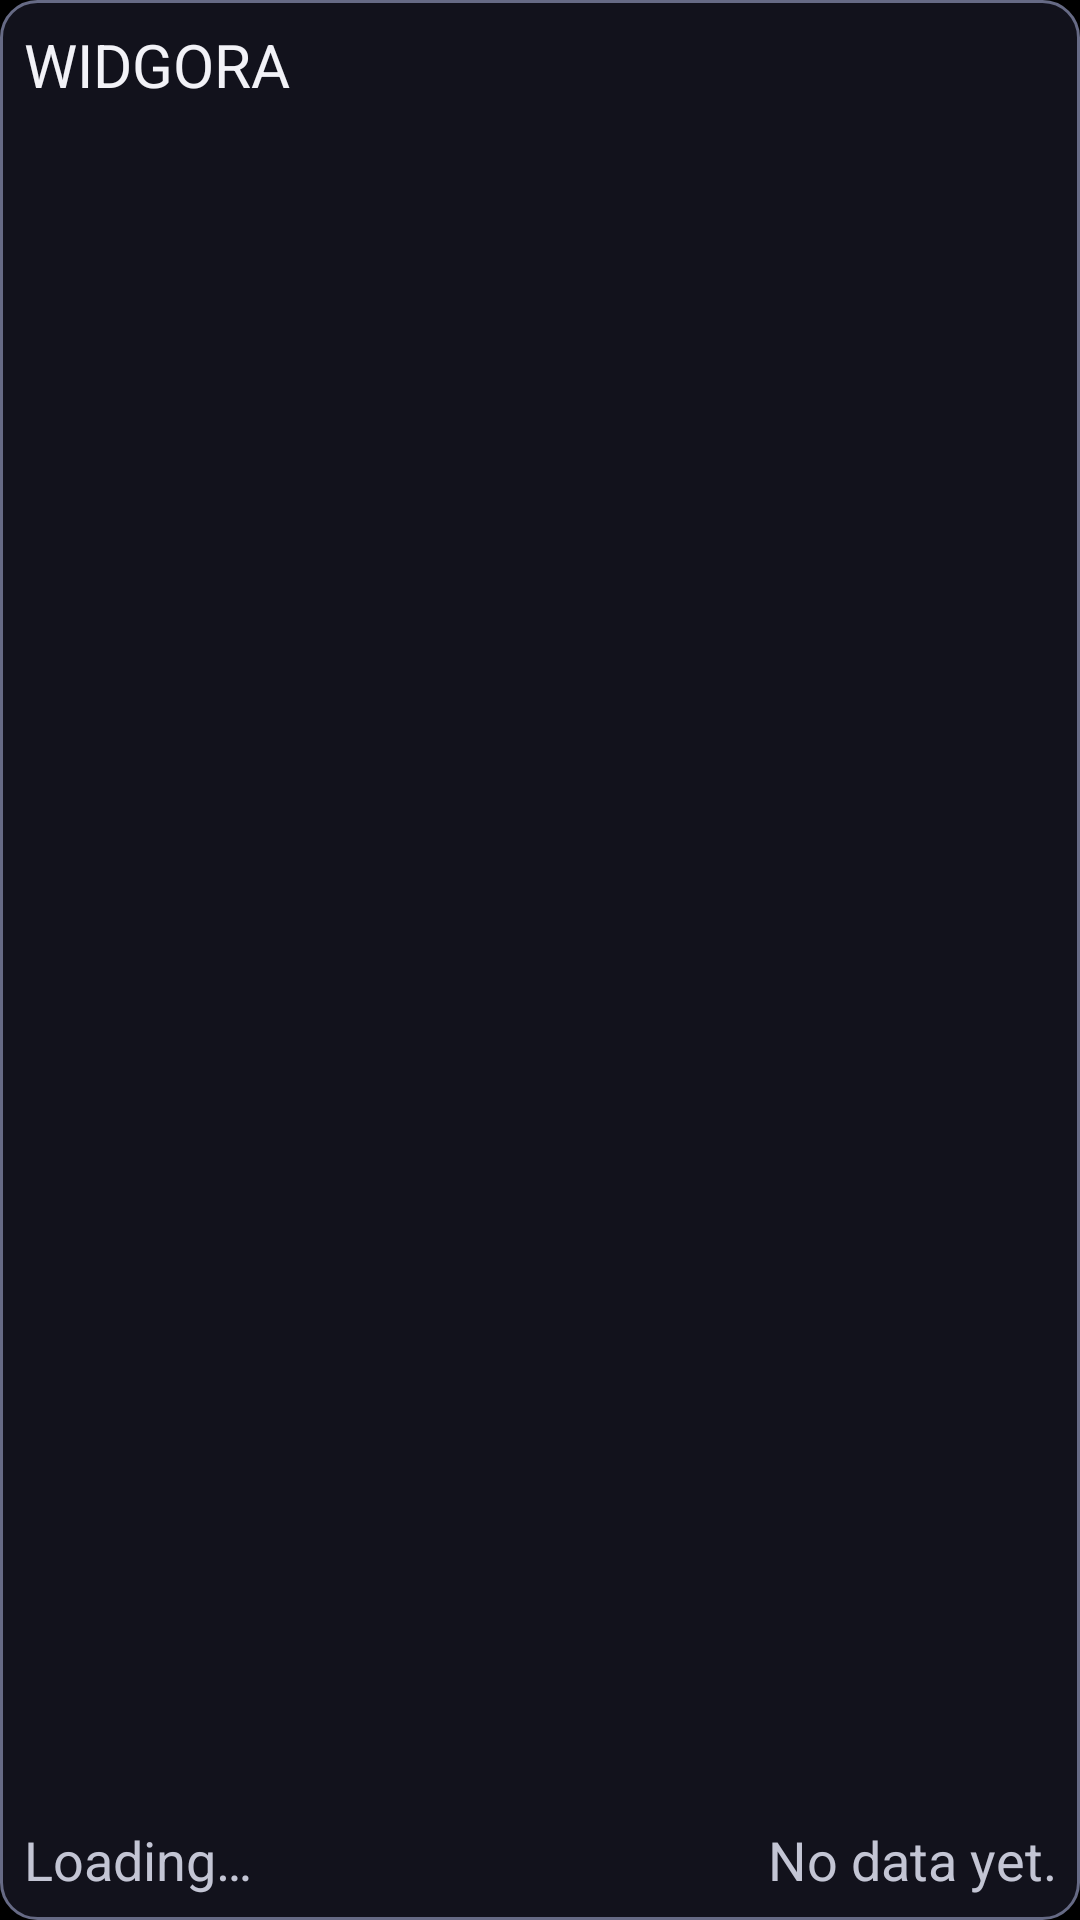

Here is an Android app screen rendered from its layout file. Give the layout XML and the strings, colors and styles it references.
<!-- AndroidManifest.xml: application theme Theme.Widgora -->
<!-- res/layout/widget_list.xml -->
<?xml version="1.0" encoding="utf-8"?>
<LinearLayout xmlns:android="http://schemas.android.com/apk/res/android"
    android:id="@+id/widget_root"
    android:layout_width="match_parent"
    android:layout_height="match_parent"
    android:background="@drawable/widget_background"
    android:contentDescription="@string/widget_open_app"
    android:focusable="true"
    android:orientation="vertical"
    android:padding="@dimen/widget_padding_compact">

    <LinearLayout
        android:layout_width="match_parent"
        android:layout_height="wrap_content"
        android:orientation="horizontal">

        <TextView
            android:id="@+id/widget_title"
            android:layout_width="0dp"
            android:layout_height="wrap_content"
            android:layout_weight="1"
            android:ellipsize="end"
            android:maxLines="1"
            android:text="@string/app_name"
            android:textColor="@color/widget_on_surface"
            android:textSize="@dimen/widget_text_list_title" />

        <TextView
            android:id="@+id/widget_title_more"
            android:layout_width="wrap_content"
            android:layout_height="wrap_content"
            android:layout_marginStart="@dimen/widget_padding_compact"
            android:gravity="end"
            android:maxLines="1"
            android:textColor="@color/widget_on_surface_muted"
            android:textSize="@dimen/widget_text_list_title"
            android:visibility="gone" />

    </LinearLayout>

    <LinearLayout
        android:layout_width="match_parent"
        android:layout_height="0dp"
        android:layout_weight="1"
        android:gravity="center_vertical"
        android:orientation="vertical">

        <TextView
            android:id="@+id/widget_empty"
            android:layout_width="match_parent"
            android:layout_height="wrap_content"
            android:ellipsize="end"
            android:maxLines="3"
            android:textColor="@color/widget_on_surface_muted"
            android:textSize="@dimen/widget_text_list_row"
            android:visibility="gone" />

        <LinearLayout
            android:layout_width="match_parent"
            android:layout_height="wrap_content"
            android:orientation="horizontal">

            <TextView
                android:id="@+id/widget_row_0"
                android:layout_width="0dp"
                android:layout_height="wrap_content"
                android:layout_weight="1"
                android:ellipsize="end"
                android:maxLines="1"
                android:textColor="@color/widget_on_surface"
                android:textSize="@dimen/widget_text_list_row"
                android:visibility="gone" />

            <TextView
                android:id="@+id/widget_row_0_detail"
                android:layout_width="wrap_content"
                android:layout_height="wrap_content"
                android:layout_marginStart="@dimen/widget_padding_compact"
                android:gravity="end"
                android:maxLines="1"
                android:textColor="@color/widget_on_surface_muted"
                android:textSize="@dimen/widget_text_list_row"
                android:visibility="gone" />

        </LinearLayout>

        <LinearLayout
            android:layout_width="match_parent"
            android:layout_height="wrap_content"
            android:orientation="horizontal">

            <TextView
                android:id="@+id/widget_row_1"
                android:layout_width="0dp"
                android:layout_height="wrap_content"
                android:layout_weight="1"
                android:ellipsize="end"
                android:maxLines="1"
                android:textColor="@color/widget_on_surface"
                android:textSize="@dimen/widget_text_list_row"
                android:visibility="gone" />

            <TextView
                android:id="@+id/widget_row_1_detail"
                android:layout_width="wrap_content"
                android:layout_height="wrap_content"
                android:layout_marginStart="@dimen/widget_padding_compact"
                android:gravity="end"
                android:maxLines="1"
                android:textColor="@color/widget_on_surface_muted"
                android:textSize="@dimen/widget_text_list_row"
                android:visibility="gone" />

        </LinearLayout>

        <LinearLayout
            android:layout_width="match_parent"
            android:layout_height="wrap_content"
            android:orientation="horizontal">

            <TextView
                android:id="@+id/widget_row_2"
                android:layout_width="0dp"
                android:layout_height="wrap_content"
                android:layout_weight="1"
                android:ellipsize="end"
                android:maxLines="1"
                android:textColor="@color/widget_on_surface"
                android:textSize="@dimen/widget_text_list_row"
                android:visibility="gone" />

            <TextView
                android:id="@+id/widget_row_2_detail"
                android:layout_width="wrap_content"
                android:layout_height="wrap_content"
                android:layout_marginStart="@dimen/widget_padding_compact"
                android:gravity="end"
                android:maxLines="1"
                android:textColor="@color/widget_on_surface_muted"
                android:textSize="@dimen/widget_text_list_row"
                android:visibility="gone" />

        </LinearLayout>

        <LinearLayout
            android:layout_width="match_parent"
            android:layout_height="wrap_content"
            android:orientation="horizontal">

            <TextView
                android:id="@+id/widget_row_3"
                android:layout_width="0dp"
                android:layout_height="wrap_content"
                android:layout_weight="1"
                android:ellipsize="end"
                android:maxLines="1"
                android:textColor="@color/widget_on_surface"
                android:textSize="@dimen/widget_text_list_row"
                android:visibility="gone" />

            <TextView
                android:id="@+id/widget_row_3_detail"
                android:layout_width="wrap_content"
                android:layout_height="wrap_content"
                android:layout_marginStart="@dimen/widget_padding_compact"
                android:gravity="end"
                android:maxLines="1"
                android:textColor="@color/widget_on_surface_muted"
                android:textSize="@dimen/widget_text_list_row"
                android:visibility="gone" />

        </LinearLayout>

    </LinearLayout>

    <LinearLayout
        android:layout_width="match_parent"
        android:layout_height="wrap_content"
        android:orientation="horizontal">

        <TextView
            android:id="@+id/widget_state"
            android:layout_width="0dp"
            android:layout_height="wrap_content"
            android:layout_weight="1"
            android:ellipsize="end"
            android:maxLines="1"
            android:text="@string/dashboard_state_loading"
            android:textColor="@color/widget_on_surface_muted"
            android:textSize="@dimen/widget_text_list_row" />

        <TextView
            android:id="@+id/widget_footer"
            android:layout_width="wrap_content"
            android:layout_height="wrap_content"
            android:layout_marginStart="@dimen/widget_padding_compact"
            android:gravity="end"
            android:maxLines="1"
            android:text="@string/dashboard_no_data_yet"
            android:textColor="@color/widget_on_surface_muted"
            android:textSize="@dimen/widget_text_list_row" />

    </LinearLayout>

</LinearLayout>
<!-- resources referenced by this layout -->
<resources>
  <color name="widget_on_surface">#FFF2F2F7</color>
  <color name="widget_on_surface_muted">#FFC3C5D4</color>
  <dimen name="widget_padding_compact">8dp</dimen>
  <dimen name="widget_text_list_row">18sp</dimen>
  <dimen name="widget_text_list_title">20sp</dimen>
  <!-- drawable widget_background (drawable) -->
  <?xml version="1.0" encoding="utf-8"?>
  <selector xmlns:android="http://schemas.android.com/apk/res/android">
  
      <item android:state_focused="true">
          <shape android:shape="rectangle">
              <solid android:color="@color/widget_surface" />
              <corners android:radius="@dimen/widget_corner_radius" />
              <stroke
                  android:width="@dimen/widget_focus_border"
                  android:color="@color/widget_focus" />
          </shape>
      </item>
  
      <item>
          <shape android:shape="rectangle">
              <solid android:color="@color/widget_surface" />
              <corners android:radius="@dimen/widget_corner_radius" />
              <stroke
                  android:width="@dimen/widget_resting_border"
                  android:color="@color/widget_outline" />
          </shape>
      </item>
  
  </selector>
  <string name="app_name" translatable="false">WIDGORA</string>
  <string name="dashboard_no_data_yet">No data yet.</string>
  <string name="dashboard_state_loading">Loading…</string>
  <string name="widget_open_app">Open WIDGORA</string>
  <style name="Theme.Widgora" parent="@android:style/Theme.Material.NoActionBar">
          
          <item name="android:windowBackground">@android:color/background_dark</item>
      </style>
  <color name="widget_surface">#FF12121C</color>
  <dimen name="widget_corner_radius">12dp</dimen>
  <dimen name="widget_focus_border">4dp</dimen>
  <color name="widget_focus">#FFFFFFFF</color>
  <dimen name="widget_resting_border">1dp</dimen>
  <color name="widget_outline">#FF666A85</color>
</resources>
